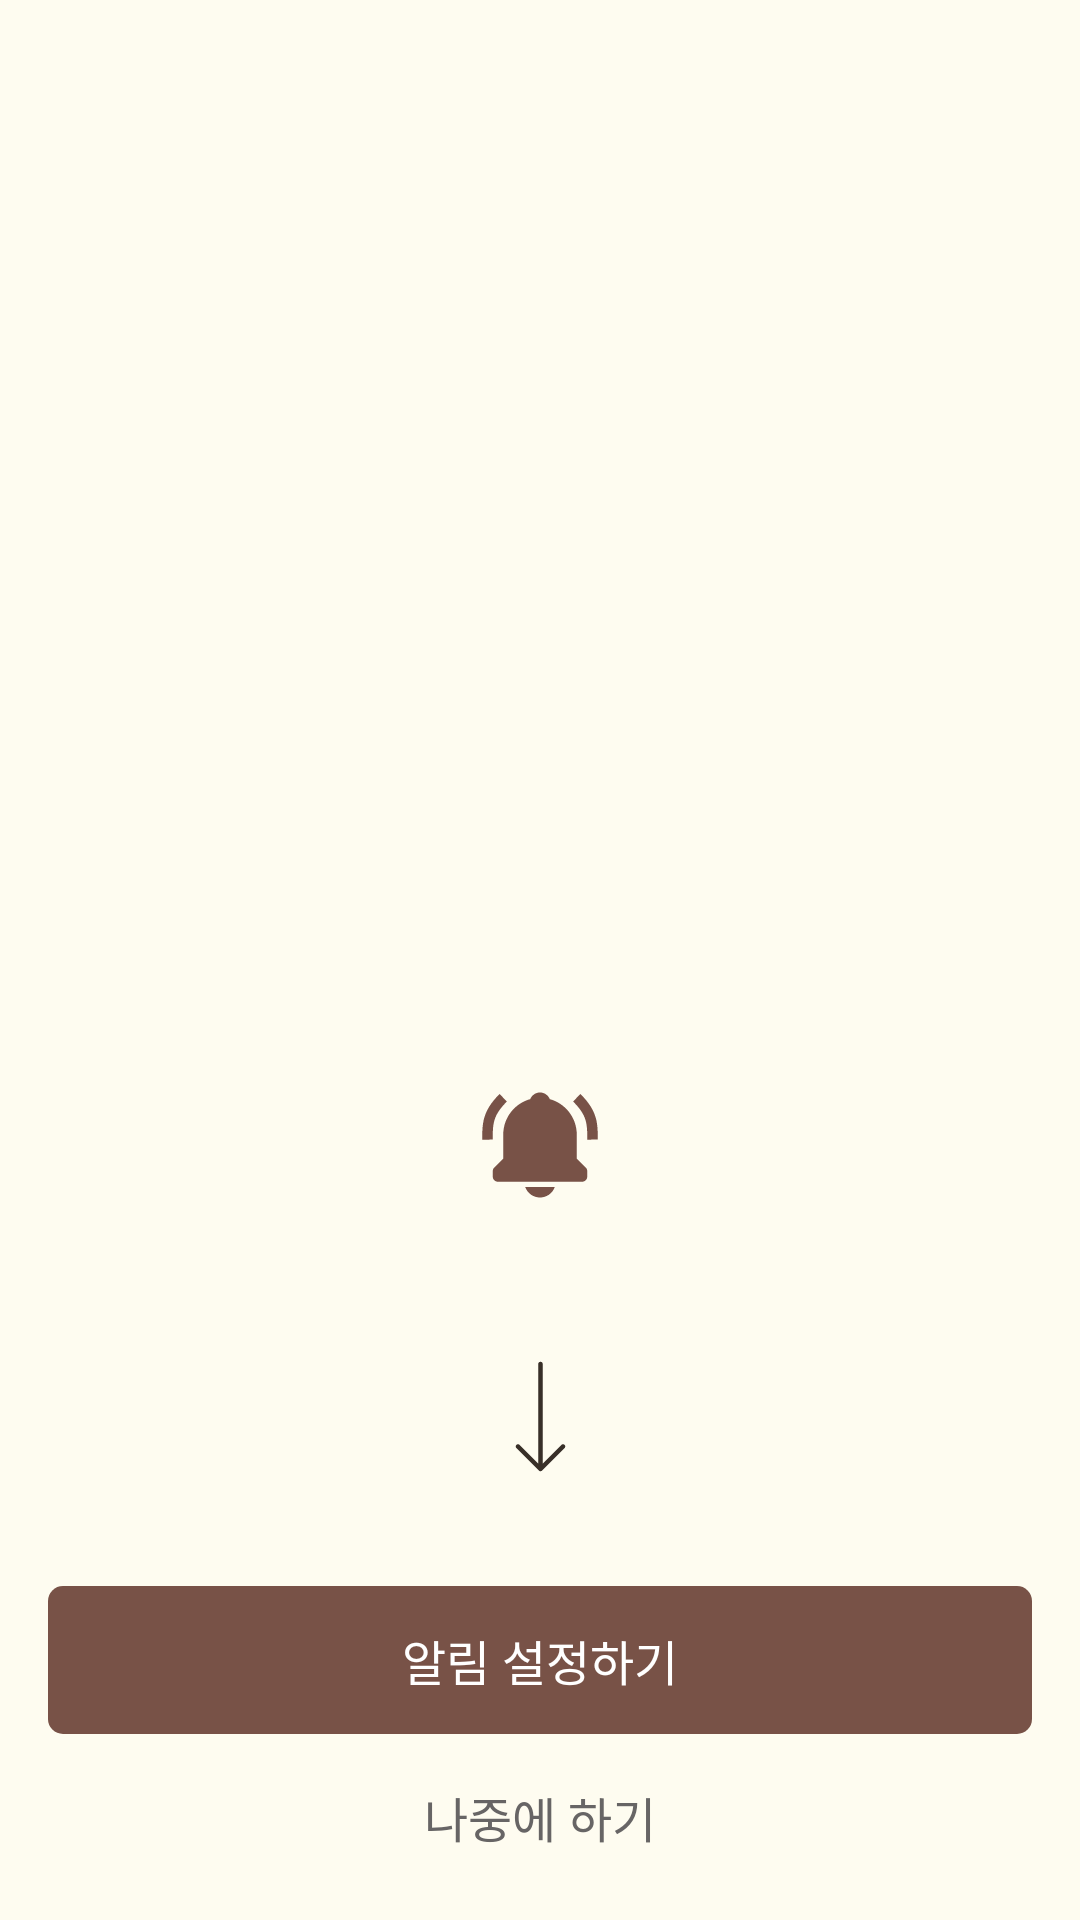

Reconstruct the res/layout file that produces this screen, plus the resources it refers to.
<!-- AndroidManifest.xml: application theme Theme.MonthlyWriting_Beta -->
<!-- res/layout/fragment_authority.xml -->
<?xml version="1.0" encoding="utf-8"?>
<androidx.constraintlayout.widget.ConstraintLayout xmlns:android="http://schemas.android.com/apk/res/android"
    xmlns:app="http://schemas.android.com/apk/res-auto"
    xmlns:tools="http://schemas.android.com/tools"
    android:layout_width="match_parent"
    android:layout_height="match_parent"
    android:background="@color/color_FEFCF0"
    tools:context=".walkthrough.authority.AuthorityFragment">

    <TextView
        android:id="@+id/tv_authority_chat"
        style="@style/text_style_text_01"
        android:layout_width="wrap_content"
        android:layout_height="wrap_content"
        android:layout_marginTop="96dp"
        android:textAlignment="center"
        app:layout_constraintEnd_toEndOf="parent"
        app:layout_constraintStart_toStartOf="parent"
        app:layout_constraintTop_toTopOf="parent" />

    <ImageView
        android:layout_width="wrap_content"
        android:layout_height="wrap_content"
        android:layout_marginBottom="54dp"
        android:src="@drawable/ic_img_bell"
        app:layout_constraintBottom_toTopOf="@id/iv_arrow"
        app:layout_constraintEnd_toEndOf="parent"
        app:layout_constraintStart_toStartOf="parent"
        tools:ignore="ContentDescription" />

    <ImageView
        android:id="@+id/iv_arrow"
        android:layout_width="wrap_content"
        android:layout_height="wrap_content"
        android:layout_marginBottom="38dp"
        android:src="@drawable/ic_arrow_down"
        app:layout_constraintBottom_toTopOf="@id/btn_notification_true"
        app:layout_constraintEnd_toEndOf="parent"
        app:layout_constraintStart_toStartOf="parent"
        tools:ignore="ContentDescription" />

    <androidx.appcompat.widget.AppCompatButton
        android:id="@+id/btn_notification_true"
        style="@style/text_style_button"
        android:layout_width="match_parent"
        android:layout_height="wrap_content"
        android:layout_marginHorizontal="16dp"
        android:layout_marginBottom="62dp"
        android:text="@string/text_btn_notification_true"
        app:layout_constraintBottom_toBottomOf="parent" />

    <TextView
        android:id="@+id/btn_notification_false"
        style="@style/text_style_text_02"
        android:layout_width="wrap_content"
        android:layout_height="wrap_content"
        android:layout_marginTop="16dp"
        android:text="@string/text_btn_notification_false"
        app:layout_constraintEnd_toEndOf="parent"
        app:layout_constraintStart_toStartOf="parent"
        app:layout_constraintTop_toBottomOf="@+id/btn_notification_true" />
</androidx.constraintlayout.widget.ConstraintLayout>
<!-- resources referenced by this layout -->
<resources>
  <color name="color_FEFCF0">#FFFEFCF0</color>
  <string name="text_btn_notification_false">나중에 하기</string>
  <string name="text_btn_notification_true">알림 설정하기</string>
  <style name="text_style_button">
          <item name="fontFamily">@font/font_pretendard_semibold</item>
          <item name="android:includeFontPadding">false</item>
          <item name="android:textSize">16sp</item>
          <item name="android:textColor">@color/white</item>
          <item name="android:stateListAnimator">@null</item>
          <item name="android:paddingTop">13dp</item>
          <item name="android:paddingBottom">13dp</item>
          <item name="android:background">@drawable/big_button_background</item>
          <item name="android:gravity">center</item>
      </style>
  <style name="text_style_text_01">
          <item name="fontFamily">@font/font_pretendard_regular</item>
          <item name="android:includeFontPadding">false</item>
          <item name="android:textSize">16sp</item>
          <item name="android:textColor">@color/black</item>
      </style>
  <style name="text_style_text_02">
          <item name="fontFamily">@font/font_pretendard_regular</item>
          <item name="android:includeFontPadding">false</item>
          <item name="android:textSize">16sp</item>
          <item name="android:textColor">#FF676565</item>
      </style>
  <style name="Theme.MonthlyWriting_Beta" parent="Theme.MaterialComponents.DayNight.NoActionBar">
          
          <item name="colorPrimary">@color/black</item>
          <item name="colorPrimaryVariant">@color/purple_700</item>
          <item name="colorOnPrimary">@color/white</item>
          
          <item name="colorSecondary">@color/color_jjinskin</item>
          <item name="colorSecondaryVariant">@color/teal_700</item>
          <item name="colorOnSecondary">@color/black</item>
          
          <item name="android:statusBarColor">@color/white</item>
          
          <item name="android:homeAsUpIndicator">@drawable/ic_btn_back</item>
      </style>
  <color name="white">#FFFFFFFF</color>
  <!-- drawable big_button_background (drawable) -->
  <?xml version="1.0" encoding="utf-8"?>
  <layer-list xmlns:android="http://schemas.android.com/apk/res/android">
      <item>
          <shape android:shape="rectangle">
              <solid android:color="#FF785247" />
              <corners android:radius="5dp" />
          </shape>
      </item>
  </layer-list>
  <color name="black">#FF000000</color>
  <color name="purple_700">#FF3700B3</color>
  <color name="color_jjinskin">#FFFBEEDC</color>
  <color name="teal_700">#FF018786</color>
  <!-- drawable ic_btn_back (drawable) -->
  <vector xmlns:android="http://schemas.android.com/apk/res/android"
      android:width="28dp"
      android:height="28dp"
      android:viewportWidth="28"
      android:viewportHeight="28">
    <path
        android:pathData="M19.4761,5.3709C19.3588,5.2533 19.2195,5.16 19.0661,5.0964C18.9127,5.0328 18.7483,5 18.5823,5C18.4162,5 18.2518,5.0328 18.0984,5.0964C17.945,5.16 17.8057,5.2533 17.6884,5.3709L9.2954,13.7639C9.2017,13.8574 9.1274,13.9684 9.0768,14.0906C9.0261,14.2127 9,14.3437 9,14.476C9,14.6083 9.0261,14.7392 9.0768,14.8614C9.1274,14.9836 9.2017,15.0946 9.2954,15.188L17.6884,23.5811C18.1833,24.076 18.9812,24.076 19.4761,23.5811C19.971,23.0862 19.971,22.2883 19.4761,21.7934L12.1637,14.4709L19.4862,7.1485C19.971,6.6637 19.971,5.8557 19.4761,5.3709Z"
        android:fillColor="#000000"/>
  </vector>
</resources>
